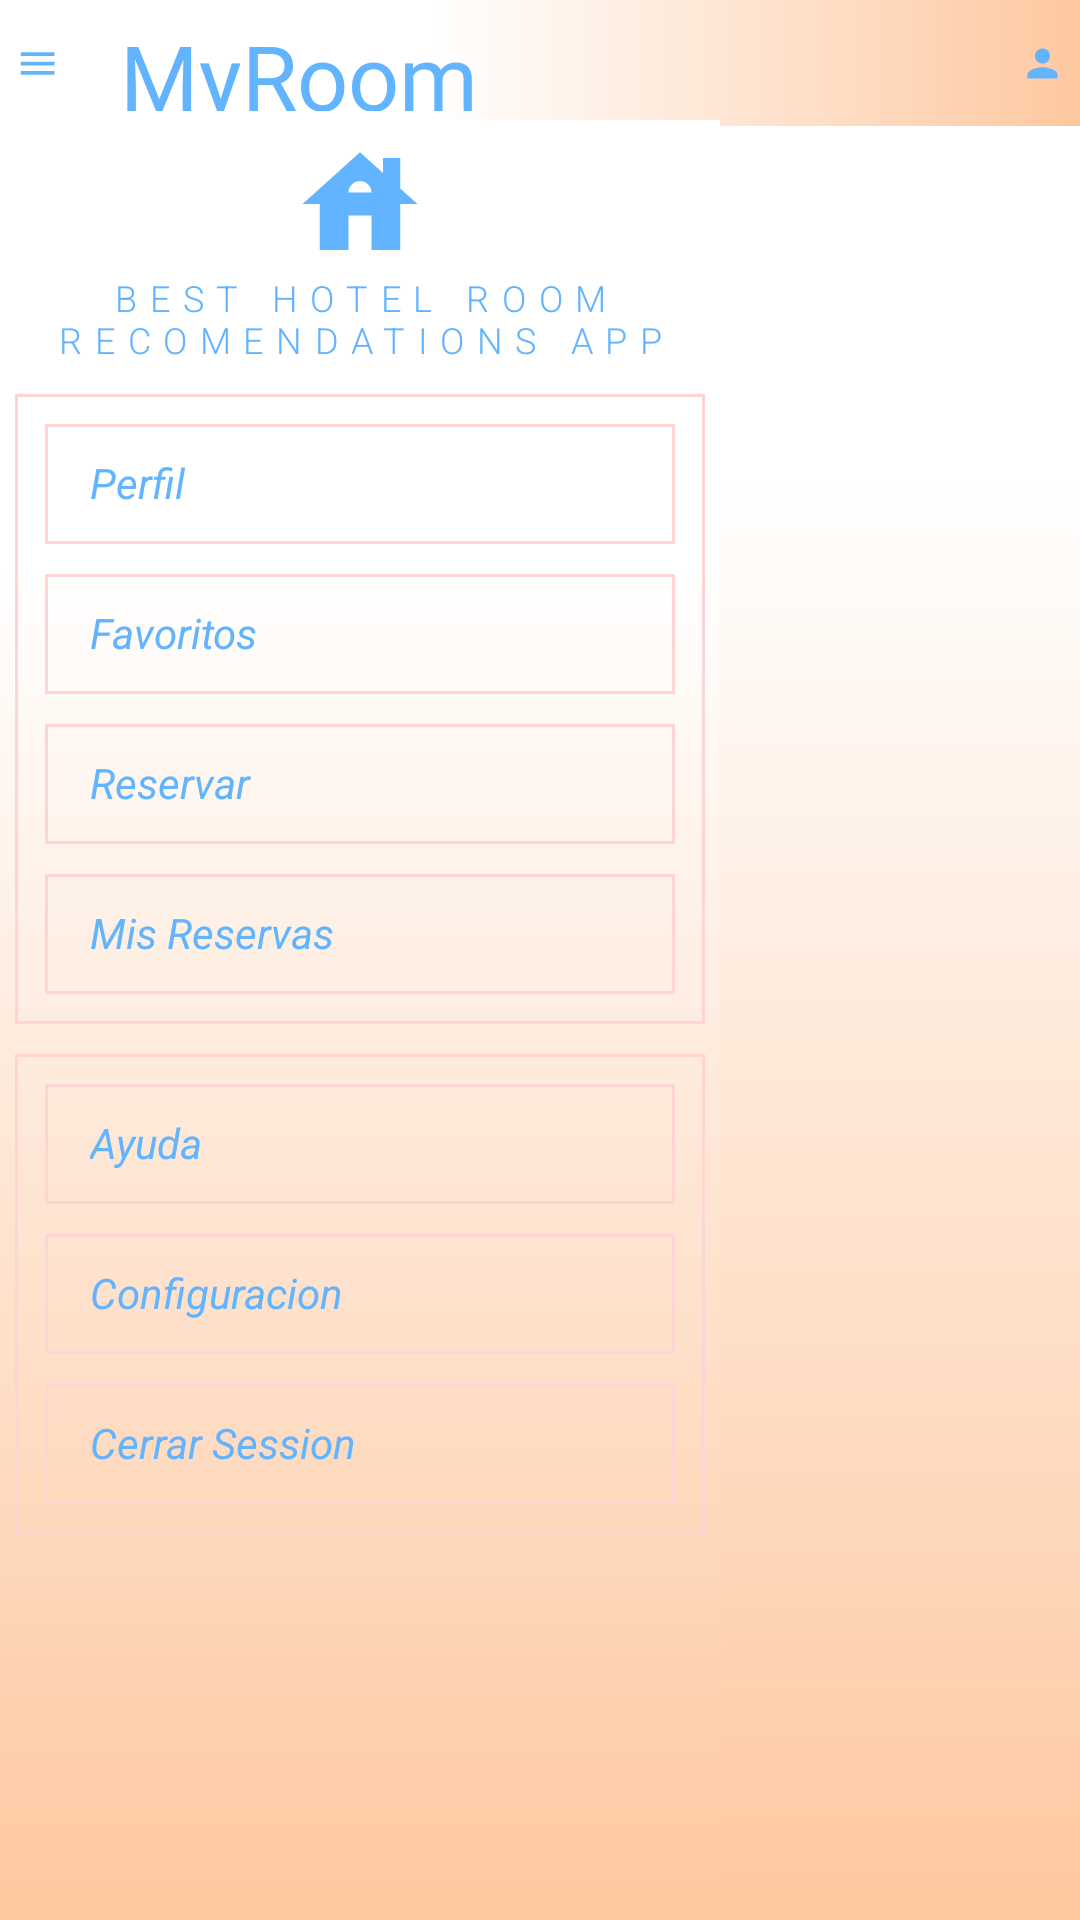

The Android layout XML behind this screen, and the referenced resources:
<!-- AndroidManifest.xml: application theme Theme.MyRoom -->
<!-- res/layout/activity_reserva.xml -->
<?xml version="1.0" encoding="utf-8"?>
<androidx.constraintlayout.widget.ConstraintLayout xmlns:android="http://schemas.android.com/apk/res/android"
    xmlns:app="http://schemas.android.com/apk/res-auto"
    xmlns:tools="http://schemas.android.com/tools"
    android:layout_width="match_parent"
    android:layout_height="match_parent"
    android:background="@drawable/gradiente_linear"
    tools:context=".Reserva">

    <com.google.android.material.navigation.NavigationView
        android:id="@+id/nv_menu_lateral"
        android:layout_width="0dp"
        android:layout_height="0dp"
        android:layout_marginTop="40dp"
        android:layout_marginEnd="120dp"
        android:background="@drawable/gradiente_linear"
        app:layout_constraintBottom_toBottomOf="parent"
        app:layout_constraintEnd_toEndOf="parent"
        app:layout_constraintStart_toStartOf="@+id/linearLayout"
        app:layout_constraintTop_toTopOf="@+id/linearLayout">

        <LinearLayout
            android:layout_width="match_parent"
            android:layout_height="match_parent"
            android:orientation="vertical"
            android:padding="5dp">

            <ImageView
                android:id="@+id/img_Logo"
                android:layout_width="match_parent"
                android:layout_height="46dp"
                android:layout_weight="0"
                app:srcCompat="@drawable/ic_baseline_house_24" />

            <TextView
                android:id="@+id/tv_slogan"
                android:layout_width="match_parent"
                android:layout_height="wrap_content"
                android:layout_marginBottom="10dp"
                android:layout_weight="0"
                android:fontFamily="sans-serif-light"
                android:includeFontPadding="true"
                android:letterSpacing="0.35"
                android:text="BEST HOTEL ROOM RECOMENDATIONS APP"
                android:textAlignment="center"
                android:textAllCaps="true"
                android:textColor="@color/X_celeste_pero_azulado"
                android:textSize="12sp" />


            <LinearLayout
                android:layout_width="match_parent"
                android:layout_height="wrap_content"
                android:layout_weight="0"
                android:background="@drawable/opciones_menu_lateral"

                android:orientation="vertical"
                android:paddingHorizontal="10dp"
                android:paddingVertical="5dp">

                <TextView
                    android:id="@+id/tv_btn_perfil"
                    android:layout_width="match_parent"
                    android:layout_height="40dp"
                    android:layout_marginTop="5dp"
                    android:layout_marginBottom="5dp"
                    android:background="@drawable/opciones_menu_lateral"
                    android:clickable="true"
                    android:text="Perfil"
                    android:textAlignment="textStart"
                    android:textColor="@color/X_celeste_pero_azulado"
                    android:textStyle="italic"

                    />

                <TextView
                    android:id="@+id/tv_btn_favoritos"
                    android:layout_width="match_parent"
                    android:layout_height="40dp"
                    android:layout_marginTop="5dp"
                    android:layout_marginBottom="5dp"
                    android:background="@drawable/opciones_menu_lateral"
                    android:clickable="true"
                    android:text="Favoritos"
                    android:textAlignment="textStart"
                    android:textColor="@color/X_celeste_pero_azulado"
                    android:textStyle="italic"

                    />

                <TextView
                    android:id="@+id/tv_btn_reservar"
                    android:layout_width="match_parent"
                    android:layout_height="40dp"
                    android:layout_marginTop="5dp"
                    android:layout_marginBottom="5dp"
                    android:background="@drawable/opciones_menu_lateral"
                    android:clickable="true"
                    android:text="Reservar"
                    android:textAlignment="textStart"
                    android:textColor="@color/X_celeste_pero_azulado"
                    android:textStyle="italic"

                    />

                <TextView
                    android:id="@+id/tv_btn_mis_reservas"
                    android:layout_width="match_parent"
                    android:layout_height="40dp"
                    android:layout_marginTop="5dp"
                    android:layout_marginBottom="5dp"
                    android:background="@drawable/opciones_menu_lateral"
                    android:clickable="true"
                    android:text="Mis Reservas"
                    android:textAlignment="textStart"
                    android:textColor="@color/X_celeste_pero_azulado"
                    android:textStyle="italic"

                    />


            </LinearLayout>

            <LinearLayout
                android:layout_width="match_parent"
                android:layout_height="wrap_content"
                android:layout_marginTop="10dp"
                android:layout_weight="0"

                android:background="@drawable/opciones_menu_lateral"
                android:orientation="vertical"
                android:paddingHorizontal="10dp"
                android:paddingVertical="5dp">

                <TextView
                    android:id="@+id/tv_btn_ayuda"
                    android:layout_width="match_parent"
                    android:layout_height="40dp"
                    android:layout_marginTop="5dp"
                    android:layout_marginBottom="5dp"
                    android:background="@drawable/opciones_menu_lateral"
                    android:clickable="true"
                    android:text="Ayuda"
                    android:textAlignment="textStart"
                    android:textColor="@color/X_celeste_pero_azulado"
                    android:textStyle="italic"

                    />

                <TextView
                    android:id="@+id/tv_btn_configuracion"
                    android:layout_width="match_parent"
                    android:layout_height="40dp"
                    android:layout_marginTop="5dp"
                    android:layout_marginBottom="5dp"
                    android:background="@drawable/opciones_menu_lateral"
                    android:clickable="true"
                    android:text="Configuracion"
                    android:textAlignment="textStart"
                    android:textColor="@color/X_celeste_pero_azulado"
                    android:textStyle="italic"

                    />

                <TextView
                    android:id="@+id/tv_btn_cerrar_session"
                    android:layout_width="match_parent"
                    android:layout_height="40dp"
                    android:layout_marginTop="5dp"
                    android:layout_marginBottom="5dp"
                    android:background="@drawable/opciones_menu_lateral"
                    android:clickable="true"
                    android:text="Cerrar Session"
                    android:textAlignment="textStart"
                    android:textColor="@color/X_celeste_pero_azulado"
                    android:textStyle="italic"

                    />




            </LinearLayout>
            <Space
                android:layout_width="match_parent"
                android:layout_height="200dp"></Space>
            <LinearLayout
                android:layout_width="match_parent"
                android:layout_height="wrap_content"
                android:orientation="horizontal">

                <Space
                    android:layout_width="26dp"
                    android:layout_height="match_parent"
                    android:layout_weight="1" />

                <ImageView
                    android:id="@+id/imageView7"
                    android:layout_width="wrap_content"
                    android:layout_height="wrap_content"
                    android:layout_weight="1"
                    app:srcCompat="@drawable/ic_baseline_copyright_24" />

                <TextView
                    android:layout_width="211dp"
                    android:layout_height="match_parent"
                    android:text="Todos los derechos reservados"
                    android:textAlignment="center"
                    android:textColor="@color/X_cafe_Con_Pan"
                    android:textStyle="italic">

                </TextView>
            </LinearLayout>
        </LinearLayout>

    </com.google.android.material.navigation.NavigationView>



    <LinearLayout
        android:id="@+id/linearLayout"
        android:layout_width="match_parent"
        android:layout_height="match_parent"
        android:orientation="vertical">

        <LinearLayout
            android:layout_width="match_parent"
            android:layout_height="42dp"
            android:background="@drawable/gradiente_horizontal"
            android:orientation="horizontal"
            android:padding="5dp">

            <ImageView
                android:id="@+id/img_btn_menulateral"
                android:layout_width="match_parent"
                android:layout_height="match_parent"
                android:layout_weight="1"
                android:clickable="true"
                app:srcCompat="@drawable/ic_baseline_menu_24" />

            <TextView
                android:id="@+id/Title"
                android:layout_width="320dp"
                android:layout_height="wrap_content"
                android:fontFamily="@font/mate_sc"
                android:includeFontPadding="true"
                android:paddingLeft="20dp"
                android:text="MyRoom"
                android:textAlignment="viewStart"
                android:textAllCaps="false"
                android:textColor="@color/X_celeste_pero_azulado"
                android:textSize="30sp" />

            <ImageView
                android:id="@+id/tv_img_perfil"
                android:layout_width="match_parent"
                android:layout_height="match_parent"
                android:layout_weight="1"
                android:clickable="true"
                app:srcCompat="@drawable/ic_baseline_person_24" />
        </LinearLayout>

        <ScrollView
            android:id="@+id/scroll"
            android:layout_width="match_parent"
            android:layout_height="match_parent"
            android:layout_gravity="center_horizontal"
            android:padding="5dp">

            <androidx.recyclerview.widget.RecyclerView
                android:id="@+id/rv_listaReserva"
                android:layout_width="wrap_content"
                android:layout_height="wrap_content" />

        </ScrollView>


    </LinearLayout>

</androidx.constraintlayout.widget.ConstraintLayout>
<!-- resources referenced by this layout -->
<resources>
  <color name="X_cafe_Con_Pan">#BF7F7F</color>
  <color name="X_celeste_pero_azulado">#62B4FF</color>
  <!-- drawable gradiente_horizontal (drawable) -->
  <?xml version="1.0" encoding="utf-8"?>
  <selector xmlns:android="http://schemas.android.com/apk/res/android">
      <item>
          <shape>
              <gradient
                  android:angle="0"
                  android:startColor="@color/white"
                  android:centerY="0.4"
                  android:centerColor="@color/white"
                  android:endColor="@color/X_FinalBackGround"
                  android:type="linear" />
          </shape>
      </item>
  </selector>
  <!-- drawable gradiente_linear (drawable) -->
  <?xml version="1.0" encoding="utf-8"?>
  <selector xmlns:android="http://schemas.android.com/apk/res/android">
      <item>
          <shape>
              <gradient
                  android:angle="90"
  
  
                  android:endColor="@color/white"
                  android:centerY="0.75"
                  android:centerColor="@color/white"
  
                  android:startColor="@color/X_FinalBackGround"
                  android:type="linear" />
          </shape>
      </item>
  </selector>
  <!-- drawable ic_baseline_house_24 (drawable) -->
  <vector android:height="24dp" android:tint="@color/X_celeste_pero_azulado"
      android:viewportHeight="24" android:viewportWidth="24"
      android:width="24dp" xmlns:android="http://schemas.android.com/apk/res/android">
      <path android:fillColor="@android:color/white" android:pathData="M19,9.3V4h-3v2.6L12,3L2,12h3v8h5v-6h4v6h5v-8h3L19,9.3zM10,10c0,-1.1 0.9,-2 2,-2s2,0.9 2,2H10z"/>
  </vector>
  <!-- drawable ic_baseline_menu_24 (drawable) -->
  <vector android:height="24dp" android:tint="#62B4FF"
      android:viewportHeight="24" android:viewportWidth="24"
      android:width="24dp" xmlns:android="http://schemas.android.com/apk/res/android">
      <path android:fillColor="@android:color/white" android:pathData="M3,18h18v-2L3,16v2zM3,13h18v-2L3,11v2zM3,6v2h18L21,6L3,6z"/>
  </vector>
  <!-- drawable ic_baseline_person_24 (drawable) -->
  <vector android:height="24dp" android:tint="#62B4FF"
      android:viewportHeight="24" android:viewportWidth="24"
      android:width="24dp" xmlns:android="http://schemas.android.com/apk/res/android">
      <path android:fillColor="@android:color/white" android:pathData="M12,12c2.21,0 4,-1.79 4,-4s-1.79,-4 -4,-4 -4,1.79 -4,4 1.79,4 4,4zM12,14c-2.67,0 -8,1.34 -8,4v2h16v-2c0,-2.66 -5.33,-4 -8,-4z"/>
  </vector>
  <!-- drawable opciones_menu_lateral (drawable) -->
  <?xml version="1.0" encoding="utf-8"?>
  <shape xmlns:android="http://schemas.android.com/apk/res/android">
      xmlns:android="http://schemas.android.com/apk/res/android"
      android:shape="rectangle">
  
      <padding android:left="15dp"/>
      <padding android:top="10dp"/>
  
      <stroke
          android:width="1dip"
          android:color="@color/X_durazno_Peach_para_los_compas"
          />
  
  </shape>
  <style name="Theme.MyRoom" parent="Theme.MaterialComponents.DayNight.NoActionBar">
          
          <item name="colorPrimary">@color/purple_500</item>
          <item name="colorPrimaryVariant">@color/purple_700</item>
          <item name="colorOnPrimary">@color/white</item>
          
          <item name="colorSecondary">@color/teal_200</item>
          <item name="colorSecondaryVariant">@color/teal_700</item>
          <item name="colorOnSecondary">@color/black</item>
          
          <item name="android:statusBarColor" tools:targetApi="l">?attr/colorPrimaryVariant</item>
          
      </style>
  <color name="white">#FFFFFFFF</color>
  <color name="X_FinalBackGround">#FEC8A0</color>
  <color name="X_durazno_Peach_para_los_compas">#FFD4D4</color>
  <color name="purple_500">#FF6200EE</color>
  <color name="purple_700">#FF3700B3</color>
  <color name="teal_200">#FF03DAC5</color>
  <color name="teal_700">#FF018786</color>
  <color name="black">#FF000000</color>
</resources>
